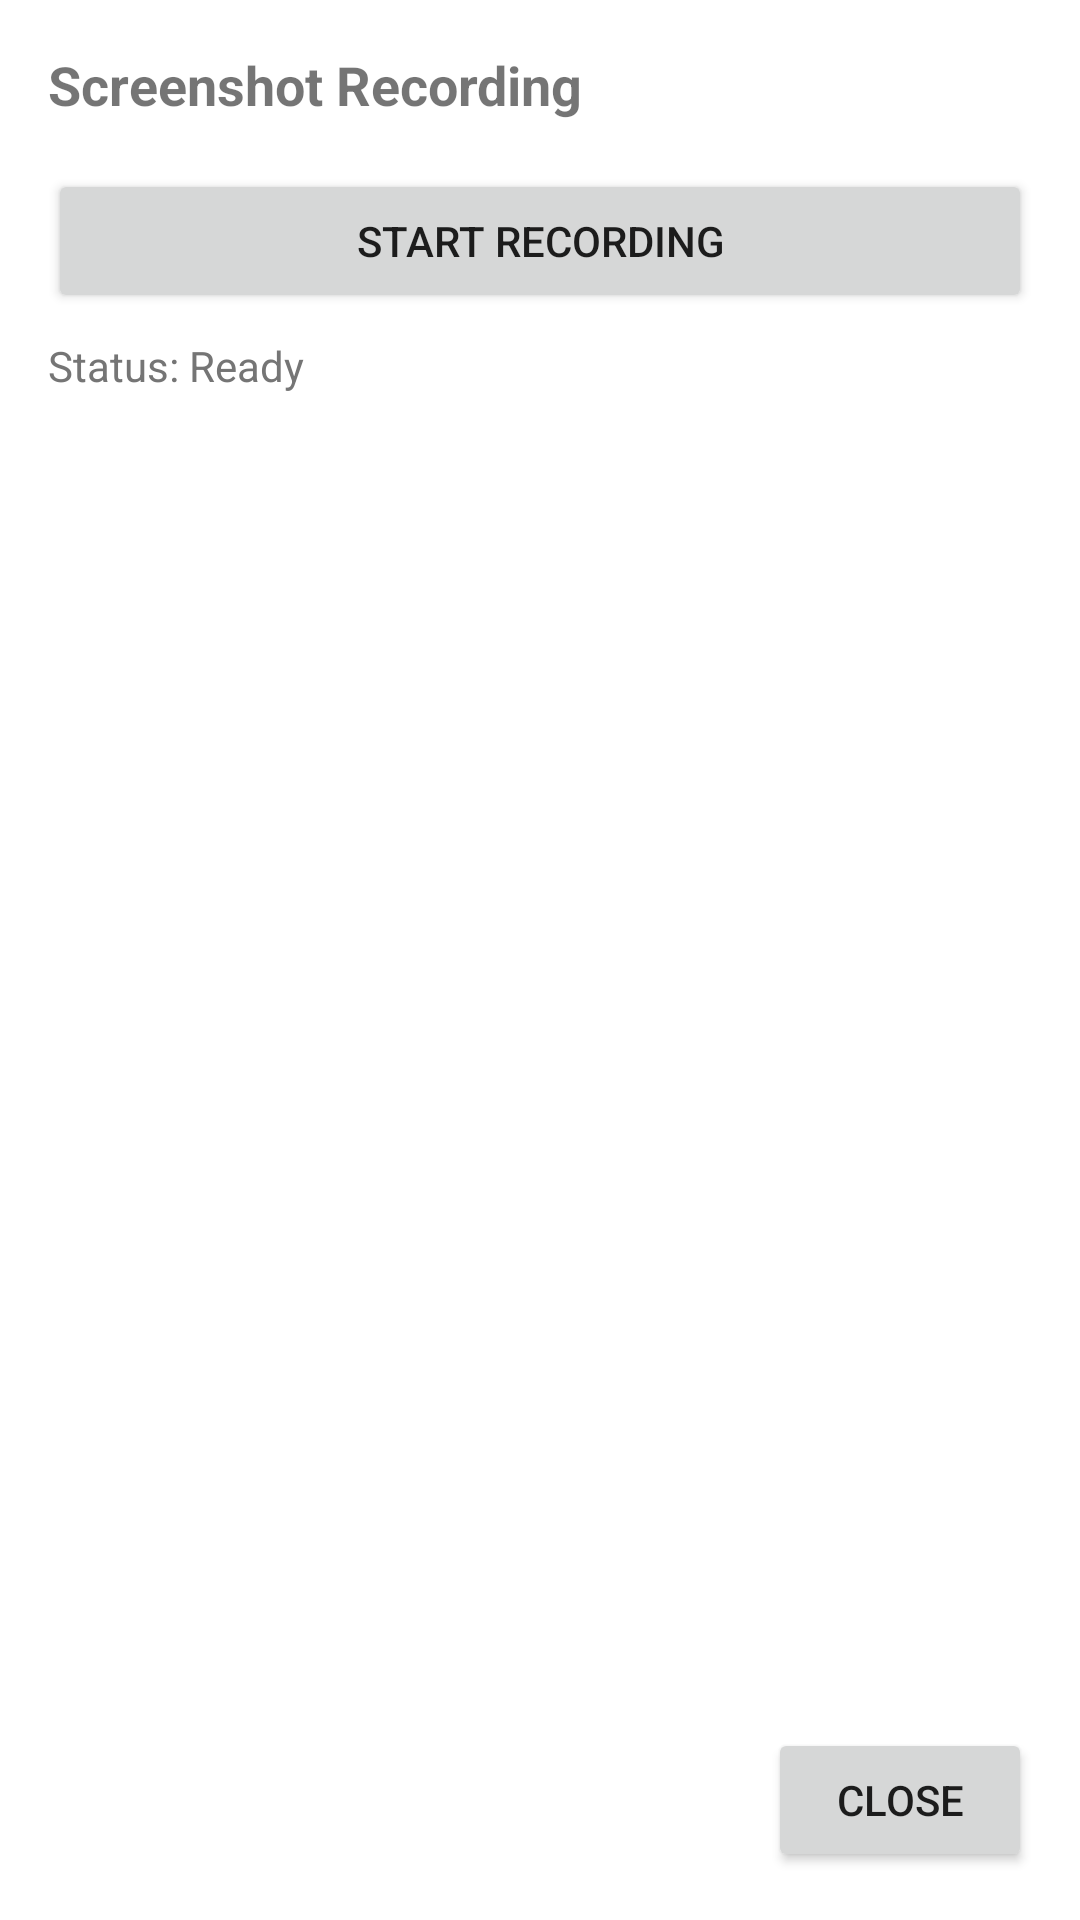

Here is an Android app screen rendered from its layout file. Give the layout XML and the strings, colors and styles it references.
<!-- AndroidManifest.xml: application theme Theme.AppNewTry -->
<!-- res/layout/layout_floating_window_screenshots.xml -->
<?xml version="1.0" encoding="utf-8"?>
<LinearLayout xmlns:android="http://schemas.android.com/apk/res/android"
    android:layout_width="300dp"
    android:layout_height="400dp"
    android:background="@android:color/white"
    android:orientation="vertical"
    android:padding="16dp">

    <TextView
        android:id="@+id/windowTitle"
        android:layout_width="wrap_content"
        android:layout_height="wrap_content"
        android:text="Screenshot Recording"
        android:textSize="18sp"
        android:textStyle="bold" />

    <Button
        android:id="@+id/btnStartScreenshots"
        android:layout_width="match_parent"
        android:layout_height="wrap_content"
        android:layout_marginTop="16dp"
        android:text="Start Recording" />

    <TextView
        android:id="@+id/screenshotStatus"
        android:layout_width="wrap_content"
        android:layout_height="wrap_content"
        android:layout_marginTop="8dp"
        android:text="Status: Ready"
        android:textColor="#757575" />

    <androidx.recyclerview.widget.RecyclerView
        android:id="@+id/screenshotsRecyclerView"
        android:layout_width="match_parent"
        android:layout_height="0dp"
        android:layout_weight="1"
        android:layout_marginTop="8dp" />

    <Button
        android:id="@+id/btnClose"
        android:layout_width="wrap_content"
        android:layout_height="wrap_content"
        android:layout_gravity="end"
        android:text="Close" />

</LinearLayout>
<!-- resources referenced by this layout -->
<resources>
  <style name="Theme.AppNewTry" parent="android:Theme.Material.Light.NoActionBar" />
</resources>
